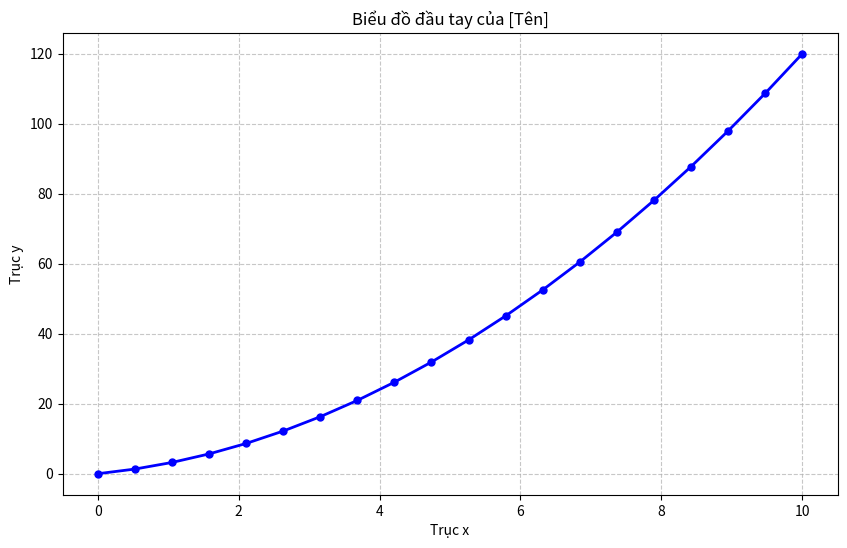

Write the Python code that produced this figure.
import numpy as np
import matplotlib.pyplot as plt

x = np.linspace(0, 10, 20)
y = x**2 + 2*x

fig, ax = plt.subplots(figsize=(10, 6))

ax.plot(x, y, 'b-', linewidth=2, marker='o', markersize=5, label='y = x² + 2x')

ax.set_title('Biểu đồ đầu tay của [Tên]')

ax.set_xlabel('Trục x')
ax.set_ylabel('Trục y')

ax.grid(True, linestyle='--', alpha=0.7)

plt.show()
